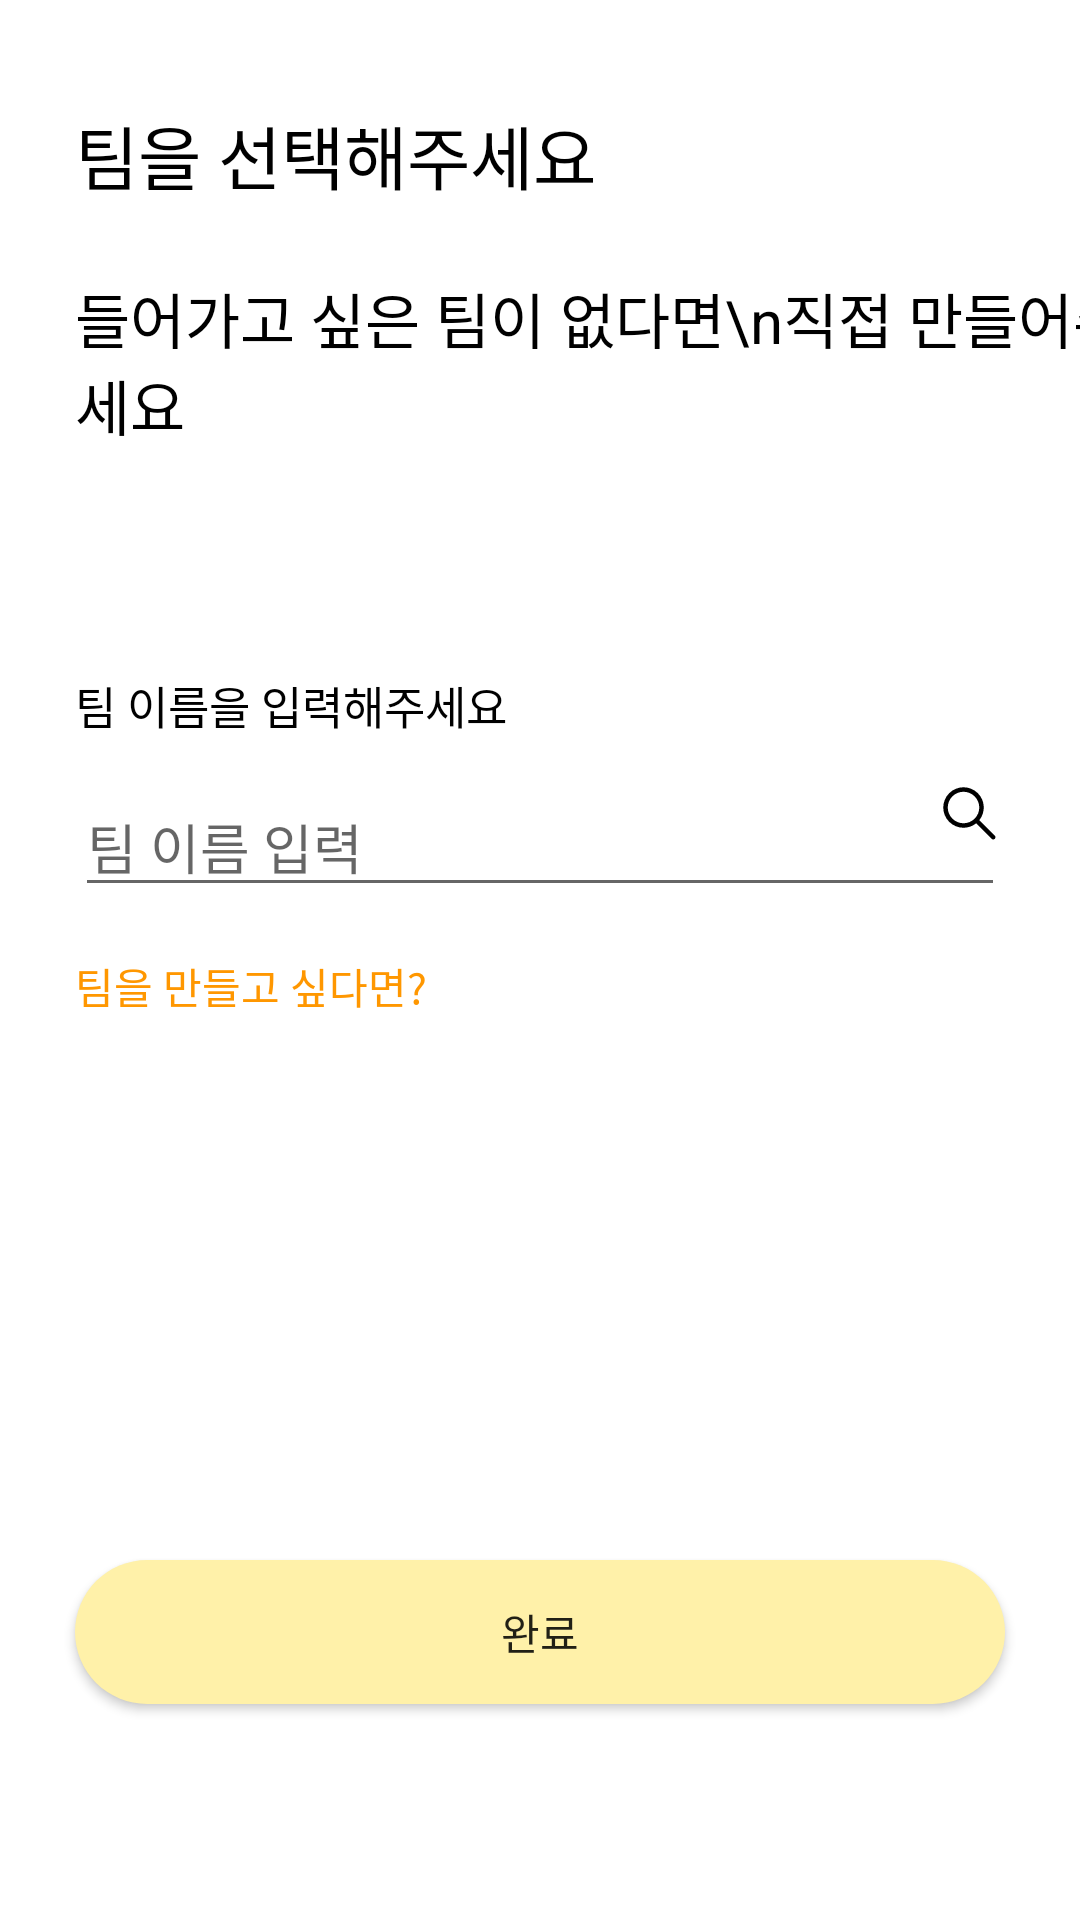

Android layout source for this screen:
<!-- AndroidManifest.xml: application theme Theme.Team17 -->
<!-- res/layout/fragment_sign_up_select_team.xml -->
<?xml version="1.0" encoding="utf-8"?>
<layout xmlns:android="http://schemas.android.com/apk/res/android"
    xmlns:app="http://schemas.android.com/apk/res-auto"
    xmlns:tools="http://schemas.android.com/tools">

    <data>

    </data>

    <androidx.constraintlayout.widget.ConstraintLayout
        android:id="@+id/frameLayout2"
        android:layout_width="match_parent"
        android:layout_height="match_parent"
        tools:context=".presentation.view.user.SignUpSelectTeamFragment">

        <TextView
            android:id="@+id/tv_team_title1"
            android:layout_width="wrap_content"
            android:layout_height="wrap_content"
            android:layout_marginStart="25dp"
            android:layout_marginTop="35dp"
            android:text="팀"
            android:textAppearance="@font/lato_bold"
            android:textColor="@color/black"
            android:textSize="23sp"
            app:layout_constraintStart_toStartOf="parent"
            app:layout_constraintTop_toTopOf="parent" />

        <TextView
            android:id="@+id/tv_team_title2"
            android:layout_width="wrap_content"
            android:layout_height="wrap_content"
            android:text="을 선택해주세요"
            android:textAppearance="@font/lato_medium"
            android:textColor="@color/black"
            android:textSize="23sp"
            app:layout_constraintStart_toEndOf="@id/tv_team_title1"
            app:layout_constraintTop_toBottomOf="@id/tv_team_title1"
            app:layout_constraintTop_toTopOf="@id/tv_team_title1" />

        <TextView
            android:id="@+id/tv_team_subtitle"
            android:layout_width="wrap_content"
            android:layout_height="wrap_content"
            android:layout_marginTop="23dp"
            android:text="들어가고 싶은 팀이 없다면\n직접 만들어주세요"
            android:textAppearance="@font/lato_medium"
            android:textSize="20sp"
            app:layout_constraintStart_toStartOf="@id/tv_team_title1"
            app:layout_constraintTop_toBottomOf="@id/tv_team_title1" />

        <TextView
            android:id="@+id/tv_team_msg"
            android:layout_width="wrap_content"
            android:layout_height="wrap_content"
            android:layout_marginTop="75dp"
            android:text="팀 이름을 입력해주세요"
            android:textAppearance="@font/lato_medium"
            android:textSize="15sp"
            app:layout_constraintStart_toStartOf="@id/tv_team_subtitle"
            app:layout_constraintTop_toBottomOf="@id/tv_team_subtitle" />

        <EditText
            android:id="@+id/et_team"
            android:layout_width="match_parent"
            android:layout_height="wrap_content"
            android:layout_marginHorizontal="25dp"
            android:layout_marginTop="13dp"
            android:hint="팀 이름 입력"
            app:layout_constraintTop_toBottomOf="@id/tv_team_msg" />

        <ImageView
            android:id="@+id/iv_search"
            android:layout_width="wrap_content"
            android:layout_height="wrap_content"
            android:src="@drawable/ic_search"
            app:layout_constraintEnd_toEndOf="@id/et_team"
            app:layout_constraintTop_toTopOf="@id/et_team" />

        <TextView
            android:layout_width="wrap_content"
            android:layout_height="wrap_content"
            android:layout_marginTop="16dp"
            android:text="팀을 만들고 싶다면?"
            android:textColor="#FF9700"
            app:layout_constraintStart_toStartOf="@id/et_team"
            app:layout_constraintTop_toBottomOf="@id/et_team" />

        <androidx.appcompat.widget.AppCompatButton
            android:id="@+id/btn_save"
            android:layout_width="match_parent"
            android:layout_height="wrap_content"
            android:layout_marginHorizontal="25dp"
            android:layout_marginBottom="72dp"
            android:background="@drawable/rectangle_fill_yellow_radius_50"
            android:text="완료"
            app:layout_constraintBottom_toBottomOf="parent" />

    </androidx.constraintlayout.widget.ConstraintLayout>
</layout>
<!-- resources referenced by this layout -->
<resources>
  <color name="black">#FF000000</color>
  <!-- drawable ic_search (drawable) -->
  <vector xmlns:android="http://schemas.android.com/apk/res/android"
      android:width="24dp"
      android:height="24dp"
      android:viewportWidth="24"
      android:viewportHeight="24">
    <path
        android:pathData="M14.385,15.446C11.735,17.568 7.855,17.401 5.399,14.944C2.763,12.309 2.763,8.035 5.399,5.399C8.035,2.763 12.308,2.763 14.944,5.399C17.401,7.855 17.568,11.735 15.446,14.385L20.601,19.541C20.894,19.834 20.894,20.309 20.601,20.601C20.308,20.894 19.833,20.894 19.541,20.601L14.385,15.446ZM6.459,13.884C4.409,11.834 4.409,8.51 6.459,6.459C8.509,4.409 11.834,4.409 13.884,6.459C15.933,8.508 15.934,11.829 13.888,13.879C13.887,13.881 13.885,13.882 13.884,13.884C13.882,13.885 13.881,13.887 13.879,13.888C11.829,15.934 8.508,15.933 6.459,13.884Z"
        android:fillColor="#000000"
        android:fillType="evenOdd"/>
  </vector>
  <!-- drawable rectangle_fill_yellow_radius_50 (drawable) -->
  <?xml version="1.0" encoding="utf-8"?>
  <shape xmlns:android="http://schemas.android.com/apk/res/android"
      android:shape="rectangle">
      <solid android:color="@color/main" />
      <corners android:radius="50dp" />
  </shape>
  <style name="Theme.Team17" parent="Theme.MaterialComponents.DayNight.NoActionBar">
          
          <item name="colorPrimary">@color/white</item>
          <item name="colorPrimaryVariant">@color/white</item>
          <item name="colorOnPrimary">@color/white</item>
          
          <item name="colorSecondary">@color/teal_200</item>
          <item name="colorSecondaryVariant">@color/teal_700</item>
          <item name="colorOnSecondary">@color/black</item>
          
          <item name="windowNoTitle">true</item>
          
          <item name="android:statusBarColor">@color/white</item>
          <item name="android:windowLightStatusBar">true</item>
          
          <item name="android:includeFontPadding">false</item>
          <item name="android:overScrollMode">never</item>
      </style>
  <color name="main">#FFF1A9</color>
  <color name="white">#FFFCFCFC</color>
  <color name="teal_200">#FF03DAC5</color>
  <color name="teal_700">#FF018786</color>
</resources>
